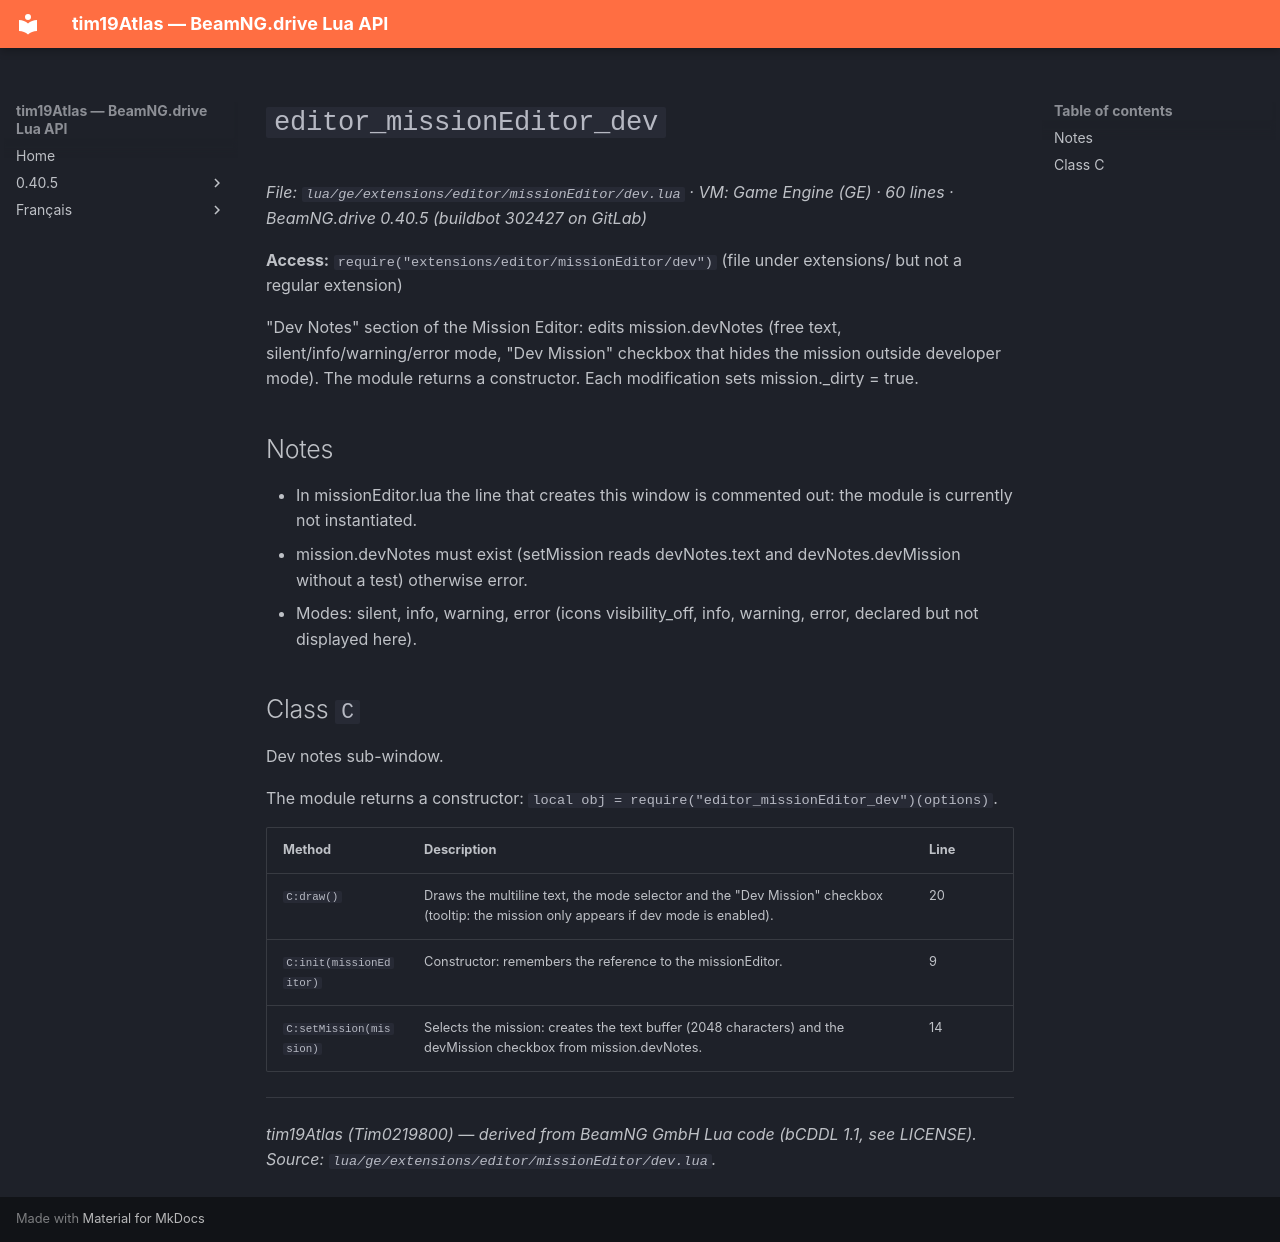

repository: Tim0219800/beamng-lua-atlas · page: 0.40.5/ge/extensions/editor/missionEditor/dev.html · generator: mkdocs

# `editor_missionEditor_dev`

*File: `lua/ge/extensions/editor/missionEditor/dev.lua` · VM: Game Engine (GE) · 60 lines · BeamNG.drive 0.40.5 (buildbot 302427 on GitLab)*

**Access:** `require("extensions/editor/missionEditor/dev")` (file under extensions/ but not a regular extension)

"Dev Notes" section of the Mission Editor: edits mission.devNotes (free text, silent/info/warning/error mode, "Dev Mission" checkbox that hides the mission outside developer mode). The module returns a constructor. Each modification sets mission._dirty = true.

## Notes

- In missionEditor.lua the line that creates this window is commented out: the module is currently not instantiated.
- mission.devNotes must exist (setMission reads devNotes.text and devNotes.devMission without a test) otherwise error.
- Modes: silent, info, warning, error (icons visibility_off, info, warning, error, declared but not displayed here).

## Class `C`

Dev notes sub-window.

The module returns a constructor: `local obj = require("editor_missionEditor_dev")(options)`.

| Method | Description | Line |
|---|---|---|
| `C:draw()` | Draws the multiline text, the mode selector and the "Dev Mission" checkbox (tooltip: the mission only appears if dev mode is enabled). | 20 |
| `C:init(missionEditor)` | Constructor: remembers the reference to the missionEditor. | 9 |
| `C:setMission(mission)` | Selects the mission: creates the text buffer (2048 characters) and the devMission checkbox from mission.devNotes. | 14 |

---
*tim19Atlas (Tim0219800) — derived from BeamNG GmbH Lua code (bCDDL 1.1, see LICENSE). Source: `lua/ge/extensions/editor/missionEditor/dev.lua`.*
